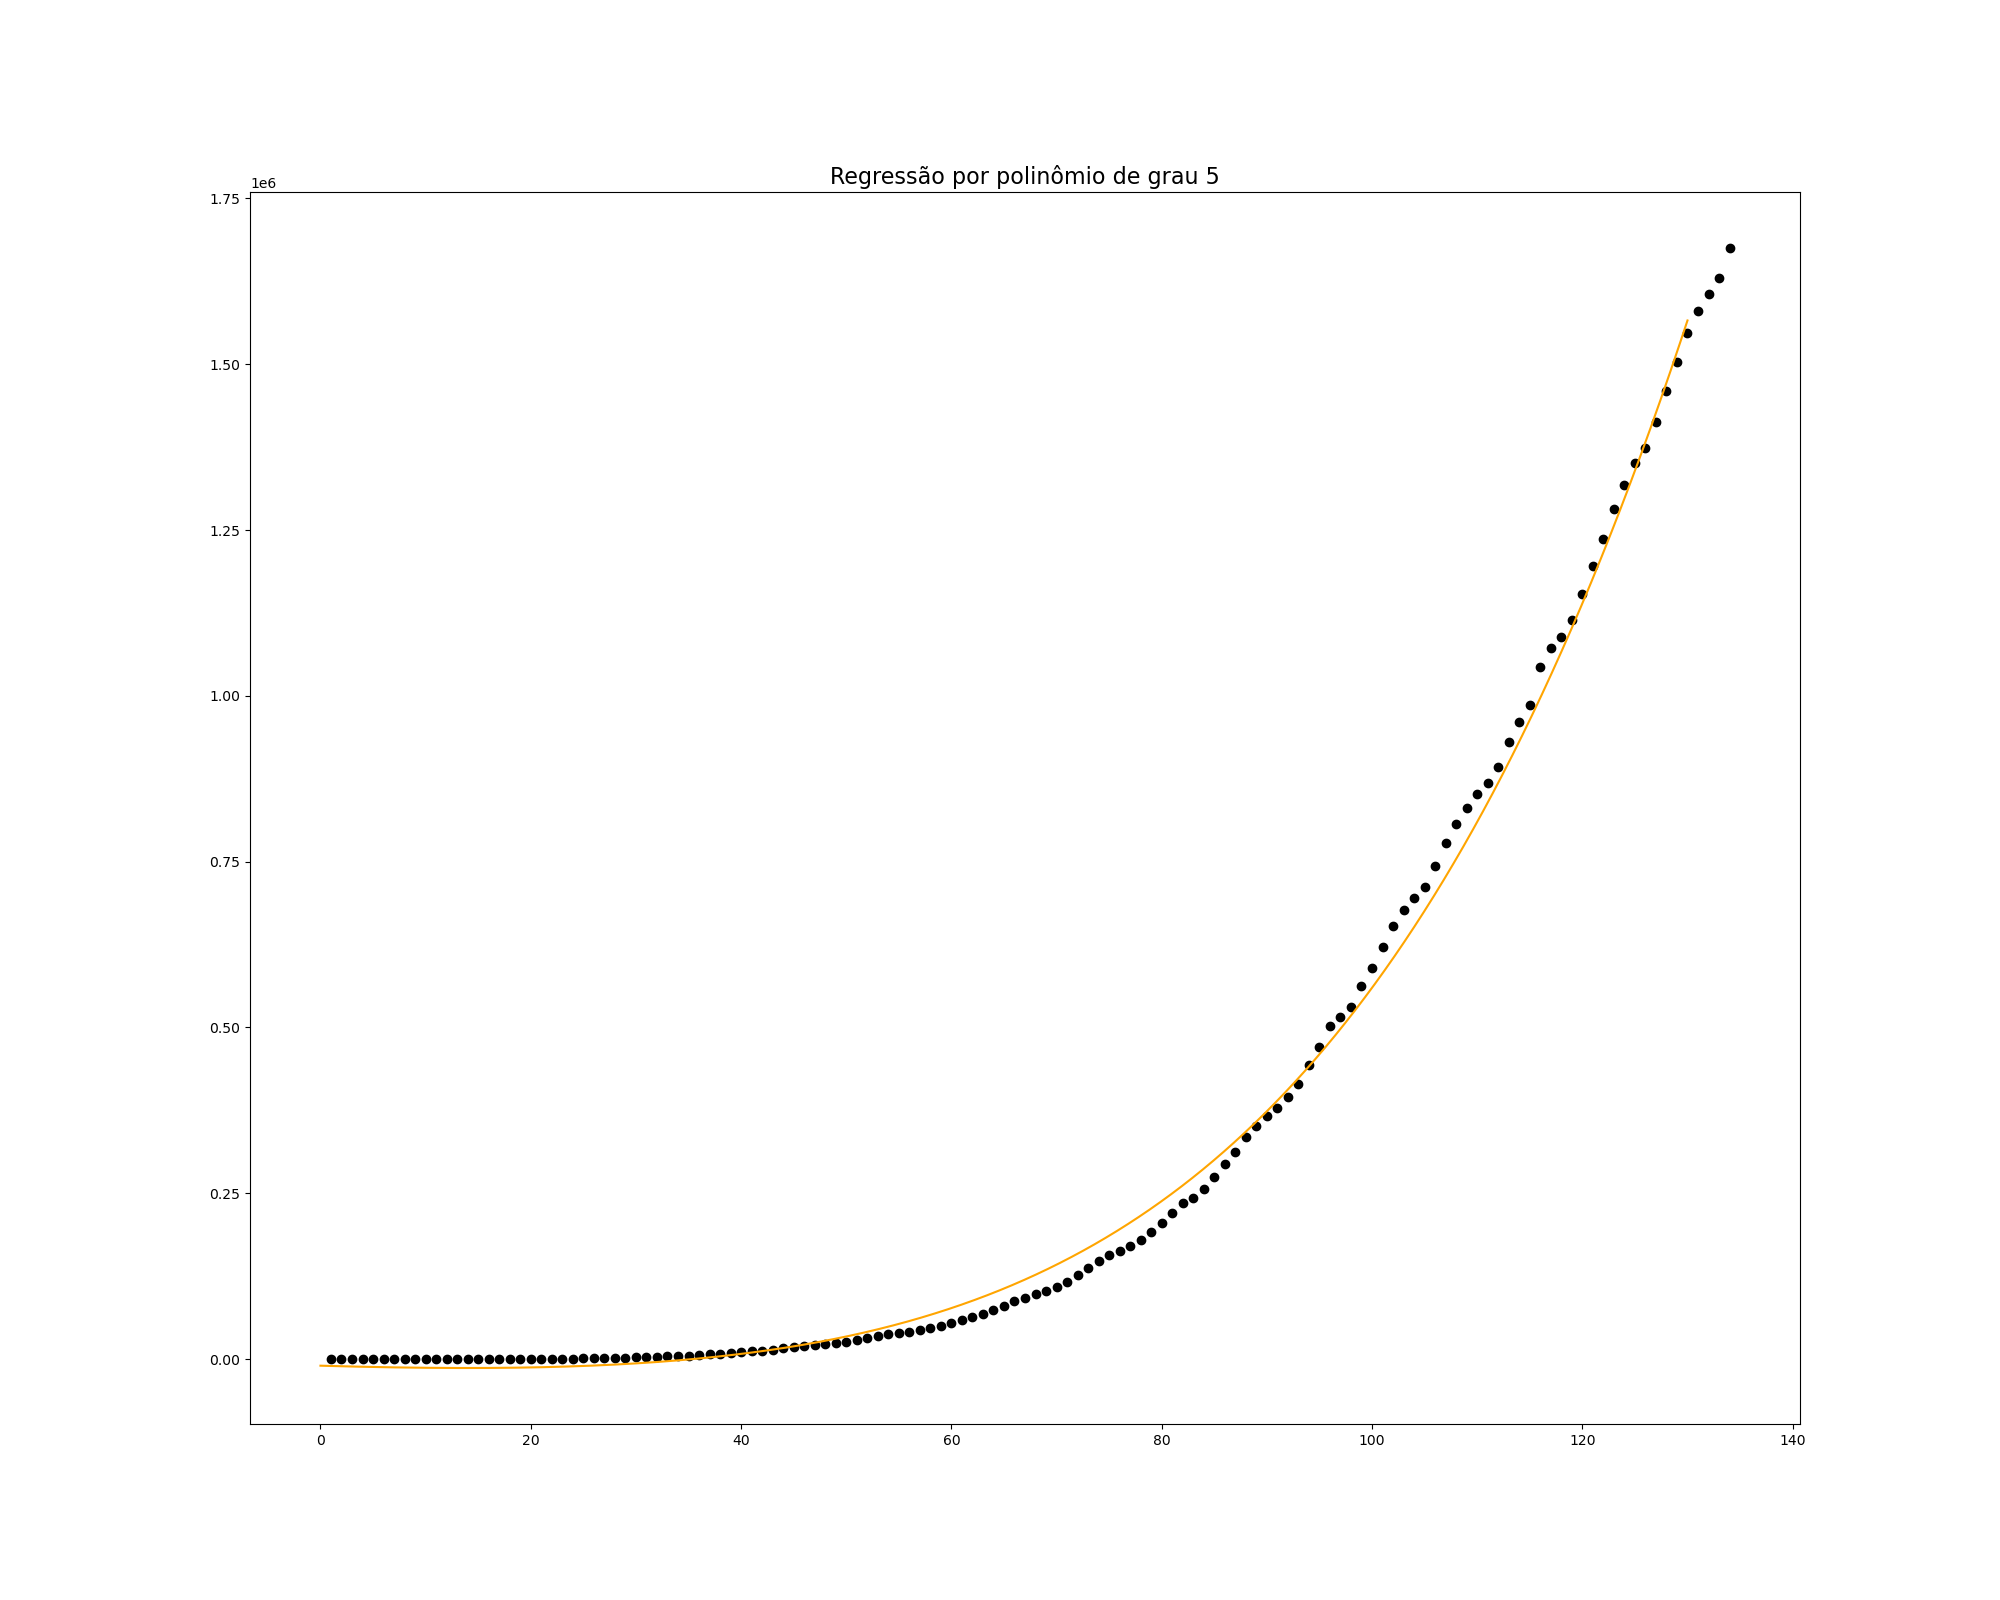

The file beside this chart, header and first rows:
, values
learning_rate, 0.001
min_residual, 0.0001
max_tries, 100000
exp_reg, 0.0
pol_reg, 1.0
polynomial_degree, 5.0
residual, 0.0001158
theta_0, -10013
theta_1, -452.8
theta_2, 11.81
theta_3, 0.1729
theta_4, 0.001725
theta_5, 1.5158359657402186e-05
